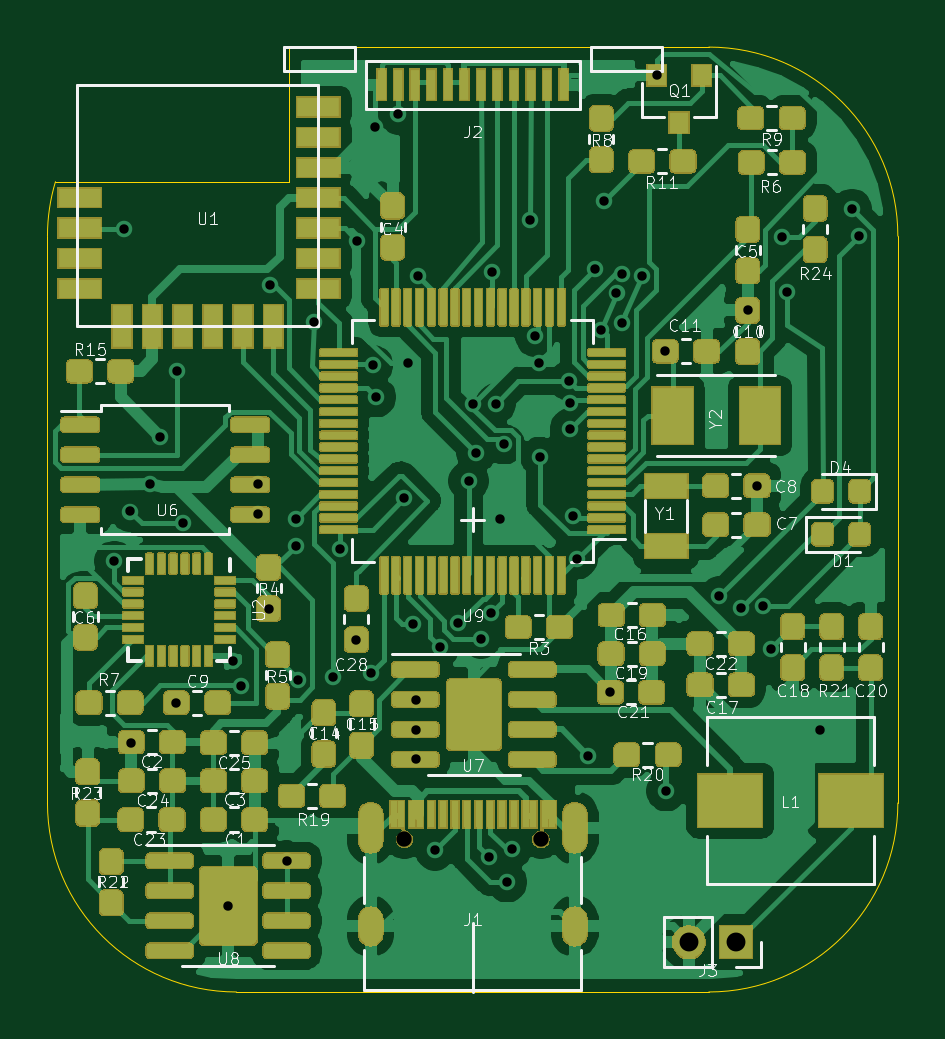
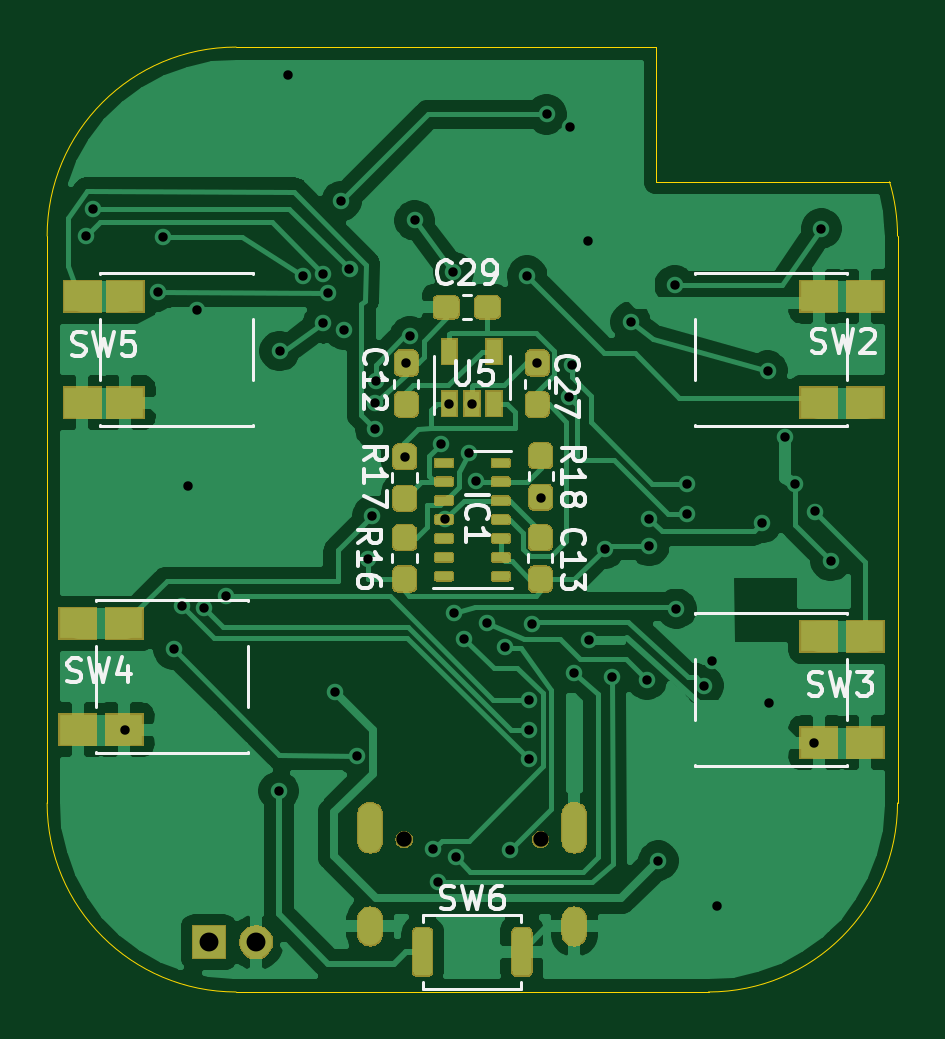
Circuit board: 11 layer files. Board 36.0 x 40.0 mm.
- bottom_copper: Watch_F4-B_Cu.gbr (95810 bytes)
- bottom_mask: Watch_F4-B_Mask.gbr (41361 bytes)
- paste: Watch_F4-B_Paste.gbr (11431 bytes)
- bottom_silk: Watch_F4-B_SilkS.gbr (16560 bytes)
- outline: Watch_F4-Edge_Cuts.gbr (1153 bytes)
- top_copper: Watch_F4-F_Cu.gbr (209491 bytes)
- top_mask: Watch_F4-F_Mask.gbr (208750 bytes)
- paste: Watch_F4-F_Paste.gbr (71524 bytes)
- top_silk: Watch_F4-F_SilkS.gbr (52255 bytes)
- drill: Watch_F4-NPTH.drl (349 bytes)
- drill: Watch_F4-PTH.drl (1895 bytes)

=== bottom_copper: Watch_F4-B_Cu.gbr (95810 bytes, source omitted) ===
=== bottom_mask: Watch_F4-B_Mask.gbr (41361 bytes, source omitted) ===
=== paste: Watch_F4-B_Paste.gbr (11431 bytes, source omitted) ===
=== bottom_silk: Watch_F4-B_SilkS.gbr (16560 bytes, source omitted) ===
=== outline: Watch_F4-Edge_Cuts.gbr ===
G04 #@! TF.GenerationSoftware,KiCad,Pcbnew,(5.1.6-0-10_14)*
G04 #@! TF.CreationDate,2020-09-27T10:59:16+08:00*
G04 #@! TF.ProjectId,Watch_F4,57617463-685f-4463-942e-6b696361645f,rev?*
G04 #@! TF.SameCoordinates,Original*
G04 #@! TF.FileFunction,Profile,NP*
%FSLAX46Y46*%
G04 Gerber Fmt 4.6, Leading zero omitted, Abs format (unit mm)*
G04 Created by KiCad (PCBNEW (5.1.6-0-10_14)) date 2020-09-27 10:59:16*
%MOMM*%
%LPD*%
G01*
G04 APERTURE LIST*
G04 #@! TA.AperFunction,Profile*
%ADD10C,0.050000*%
G04 #@! TD*
G04 APERTURE END LIST*
D10*
X140210000Y-91700000D02*
X140210000Y-86000000D01*
X130337850Y-91700000D02*
X140210000Y-91700000D01*
X138000000Y-126000000D02*
G75*
G02*
X130000000Y-118000000I0J8000000D01*
G01*
X130000000Y-118000000D02*
X130000000Y-94000000D01*
X166000000Y-118000000D02*
G75*
G02*
X158000000Y-126000000I-8000000J0D01*
G01*
X158000000Y-86000000D02*
G75*
G02*
X166000000Y-94000000I0J-8000000D01*
G01*
X140210000Y-86000000D02*
X158000000Y-86000000D01*
X130000000Y-94000000D02*
G75*
G02*
X130337850Y-91700000I7997850J0D01*
G01*
X158000000Y-126000000D02*
X138000000Y-126000000D01*
X166000000Y-94000000D02*
X166000000Y-118000000D01*
M02*

=== top_copper: Watch_F4-F_Cu.gbr (209491 bytes, source omitted) ===
=== top_mask: Watch_F4-F_Mask.gbr (208750 bytes, source omitted) ===
=== paste: Watch_F4-F_Paste.gbr (71524 bytes, source omitted) ===
=== top_silk: Watch_F4-F_SilkS.gbr (52255 bytes, source omitted) ===
=== drill: Watch_F4-NPTH.drl ===
M48
; DRILL file {KiCad (5.1.6-0-10_14)} date Sunday, September 27, 2020 at 10:59:20 AM
; FORMAT={-:-/ absolute / inch / decimal}
; #@! TF.CreationDate,2020-09-27T10:59:20+08:00
; #@! TF.GenerationSoftware,Kicad,Pcbnew,(5.1.6-0-10_14)
; #@! TF.FileFunction,NonPlated,1,2,NPTH
FMAT,2
INCH
T1C0.0256
%
G90
G05
T1
X5.713Y-4.7065
X5.9406Y-4.7065
T0
M30

=== drill: Watch_F4-PTH.drl ===
M48
; DRILL file {KiCad (5.1.6-0-10_14)} date Sunday, September 27, 2020 at 10:59:20 AM
; FORMAT={-:-/ absolute / inch / decimal}
; #@! TF.CreationDate,2020-09-27T10:59:20+08:00
; #@! TF.GenerationSoftware,Kicad,Pcbnew,(5.1.6-0-10_14)
; #@! TF.FileFunction,Plated,1,2,PTH
FMAT,2
INCH
T1C0.0157
T2C0.0236
T3C0.0315
%
G90
G05
T1
X5.2295Y-4.2425
X5.2449Y-3.6882
X5.2559Y-4.1598
X5.2579Y-4.5453
X5.2898Y-4.1146
X5.3055Y-4.035
X5.3329Y-4.4783
X5.3346Y-3.9252
X5.3433Y-4.1791
X5.4193Y-4.8169
X5.4268Y-4.4091
X5.4409Y-4.45
X5.4697Y-4.114
X5.4697Y-4.164
X5.4866Y-4.322
X5.4894Y-3.7827
X5.5167Y-4.7419
X5.5319Y-4.1717
X5.5319Y-4.2173
X5.5358Y-4.4402
X5.563Y-3.8437
X5.5945Y-4.435
X5.6059Y-4.2217
X5.6331Y-4.3736
X5.6346Y-3.7087
X5.6575Y-4.4291
X5.6606Y-3.9161
X5.6638Y-3.5197
X5.6658Y-3.9692
X5.7031Y-3.498
X5.7126Y-4.1378
X5.7185Y-3.9122
X5.7279Y-4.3469
X5.7323Y-4.4744
X5.7323Y-4.5236
X5.7323Y-4.5728
X5.7354Y-3.7669
X5.7638Y-4.7244
X5.7717Y-4.3858
X5.8031Y-4.3465
X5.8201Y-4.1091
X5.8276Y-3.9801
X5.8323Y-4.0618
X5.8406Y-4.372
X5.8543Y-4.7362
X5.8568Y-4.3292
X5.8583Y-3.7606
X5.865Y-3.9801
X5.8724Y-4.1716
X5.8795Y-4.0476
X5.8839Y-4.7776
X5.8917Y-4.7224
X5.9228Y-3.6748
X5.9311Y-3.8681
X5.9366Y-3.9122
X5.9398Y-4.0687
X5.9874Y-3.9421
X5.9882Y-3.9795
X5.989Y-4.0217
X5.9937Y-4.1673
X6.0011Y-4.2393
X6.0197Y-4.5669
X6.0315Y-3.7559
X6.0409Y-3.8567
X6.0453Y-3.6429
X6.0563Y-4.461
X6.0665Y-3.7961
X6.0754Y-3.7638
X6.0756Y-3.8461
X6.1087Y-3.7673
X6.1335Y-3.4331
X6.1478Y-3.8925
X6.1496Y-4.626
X6.2379Y-4.3015
X6.2736Y-4.3209
X6.285Y-3.8244
X6.3006Y-4.1169
X6.311Y-4.3169
X6.3248Y-4.3898
X6.3421Y-3.7016
X6.35Y-3.7941
X6.4051Y-4.5236
X6.4587Y-3.6555
X6.4705Y-3.7008
T3
X6.187Y-4.878
X6.2657Y-4.878
T2
G00X5.6567Y-4.6652
M15
G01X5.6567Y-4.7085
M16
G05
G00X5.6567Y-4.8396
M15
G01X5.6567Y-4.8632
M16
G05
G00X5.9969Y-4.6652
M15
G01X5.9969Y-4.7085
M16
G05
G00X5.9969Y-4.8396
M15
G01X5.9969Y-4.8632
M16
G05
T0
M30

